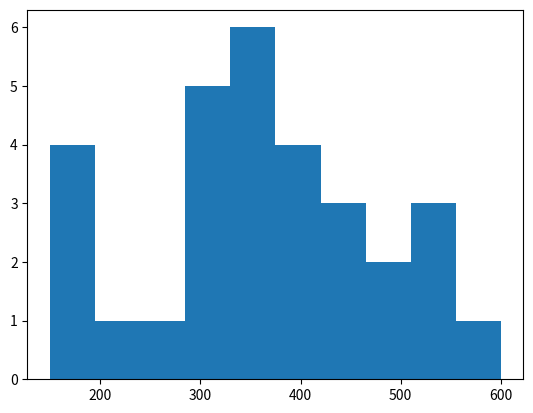

The script that saved this image:
import pandas as pd
import matplotlib.pyplot as plt

# This code calculates the skewness of a sales dataset and visualizes its distribution.
# It prints the skewness value and plots a histogram of the sales data.

sales = pd.Series([150, 160, 165, 170, 200, 250, 300, 305, 310, 315, 
                   320, 330, 340, 350, 355, 360, 370, 375, 380, 385,
                   400, 420, 430, 450, 470, 500, 520, 530, 550, 600])

print(sales.skew())

plt.hist(sales)
plt.show()